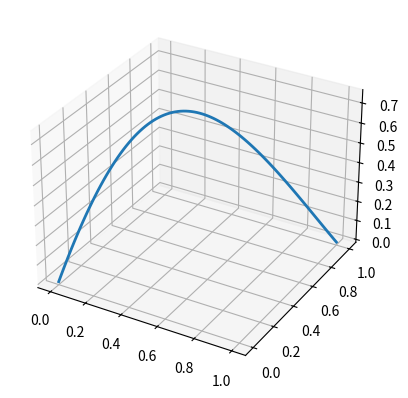

This chart was generated by the following Python code:
# Copyright (c) 2026 John Vedder
# MIT License

import matplotlib.pyplot as plt
import numpy as np

def bezier1(t, p0, p1):
    '''
        Linear Beizer curve (straight line):
        B(t) = p0 + t (p1-p0) = (1-t)*p0 + t*p1
        for 0 <= t <= 1
    '''
    a = np.asarray(1-t, np.float32)
    b = np.asarray(1-t, np.float32)
    return a*p0 + b*p1

def bezier2(t, p0, p1, p2):
    '''
        Quadratic Beizer curve:
        B(t) = (1-t)^2*p0 + 2*(1-t)*t*p1 + t^2*p2
        for 0 <= t <= 1
    '''
    a = np.asarray( (1-t)**2, np.float32 )
    b = np.asarray( 2*(1-t)*t, np.float32 )
    c = np.asarray( t**2, np.float32 )
    return a*p0 + b*p1 + c*p2

def bezier3(t, p0, p1, p2, p3):
    '''
        Cubic Beizer curve:
        B(t) = (1-t)^3*p0 + 3*(1-t)^2*t*p1 + 3*(1-t)*t^2*p2 t^3*p3
        for 0 <= t <= 1
    '''
    a = np.asarray( (1-t)**3, np.float32 )
    b = np.asarray( 3 * ((1-t)**2) * t, np.float32 )
    c = np.asarray( 3 * (1-t) * (t**2), np.float32 )
    d = np.asarray( t**3, np.float32 )
    return a*p0 + b*p1 + c*p2 + d*p3


'''
Point locations in unit cube:
       1-----. 
      /|    /|
     .-----2 |  
     | |   | |      z  y
     | .---|-3      | /
     |/    |/       |/
     0-----.        0---x

     This produces an arch when viewed from the front (x,z),
     a cusp when viewed from the side (y,z), and
     a S-curve when viewed from the top (x,y).
'''

p0 = np.array( [0,0,0], np.float32)
p1 = np.array( [0,1,1], np.float32)
p2 = np.array( [1,0,1], np.float32)
p3 = np.array( [1,1,0], np.float32)

pts = []
for i in range(101):
    t = i / 100.0
#    b1 = bezier1(t, p0, p2)
#    b2 = bezier2(t, p0, p1, p3)
    b3 = bezier3(t, p0, p1, p2, p3)
    pts.append(b3)

xs = [p[0] for p in pts]
ys = [p[1] for p in pts]
zs = [p[2] for p in pts]

fig, ax = plt.subplots(subplot_kw={"projection": "3d"})
ax.plot(xs, ys, zs, '-', linewidth=2)

plt.show()
